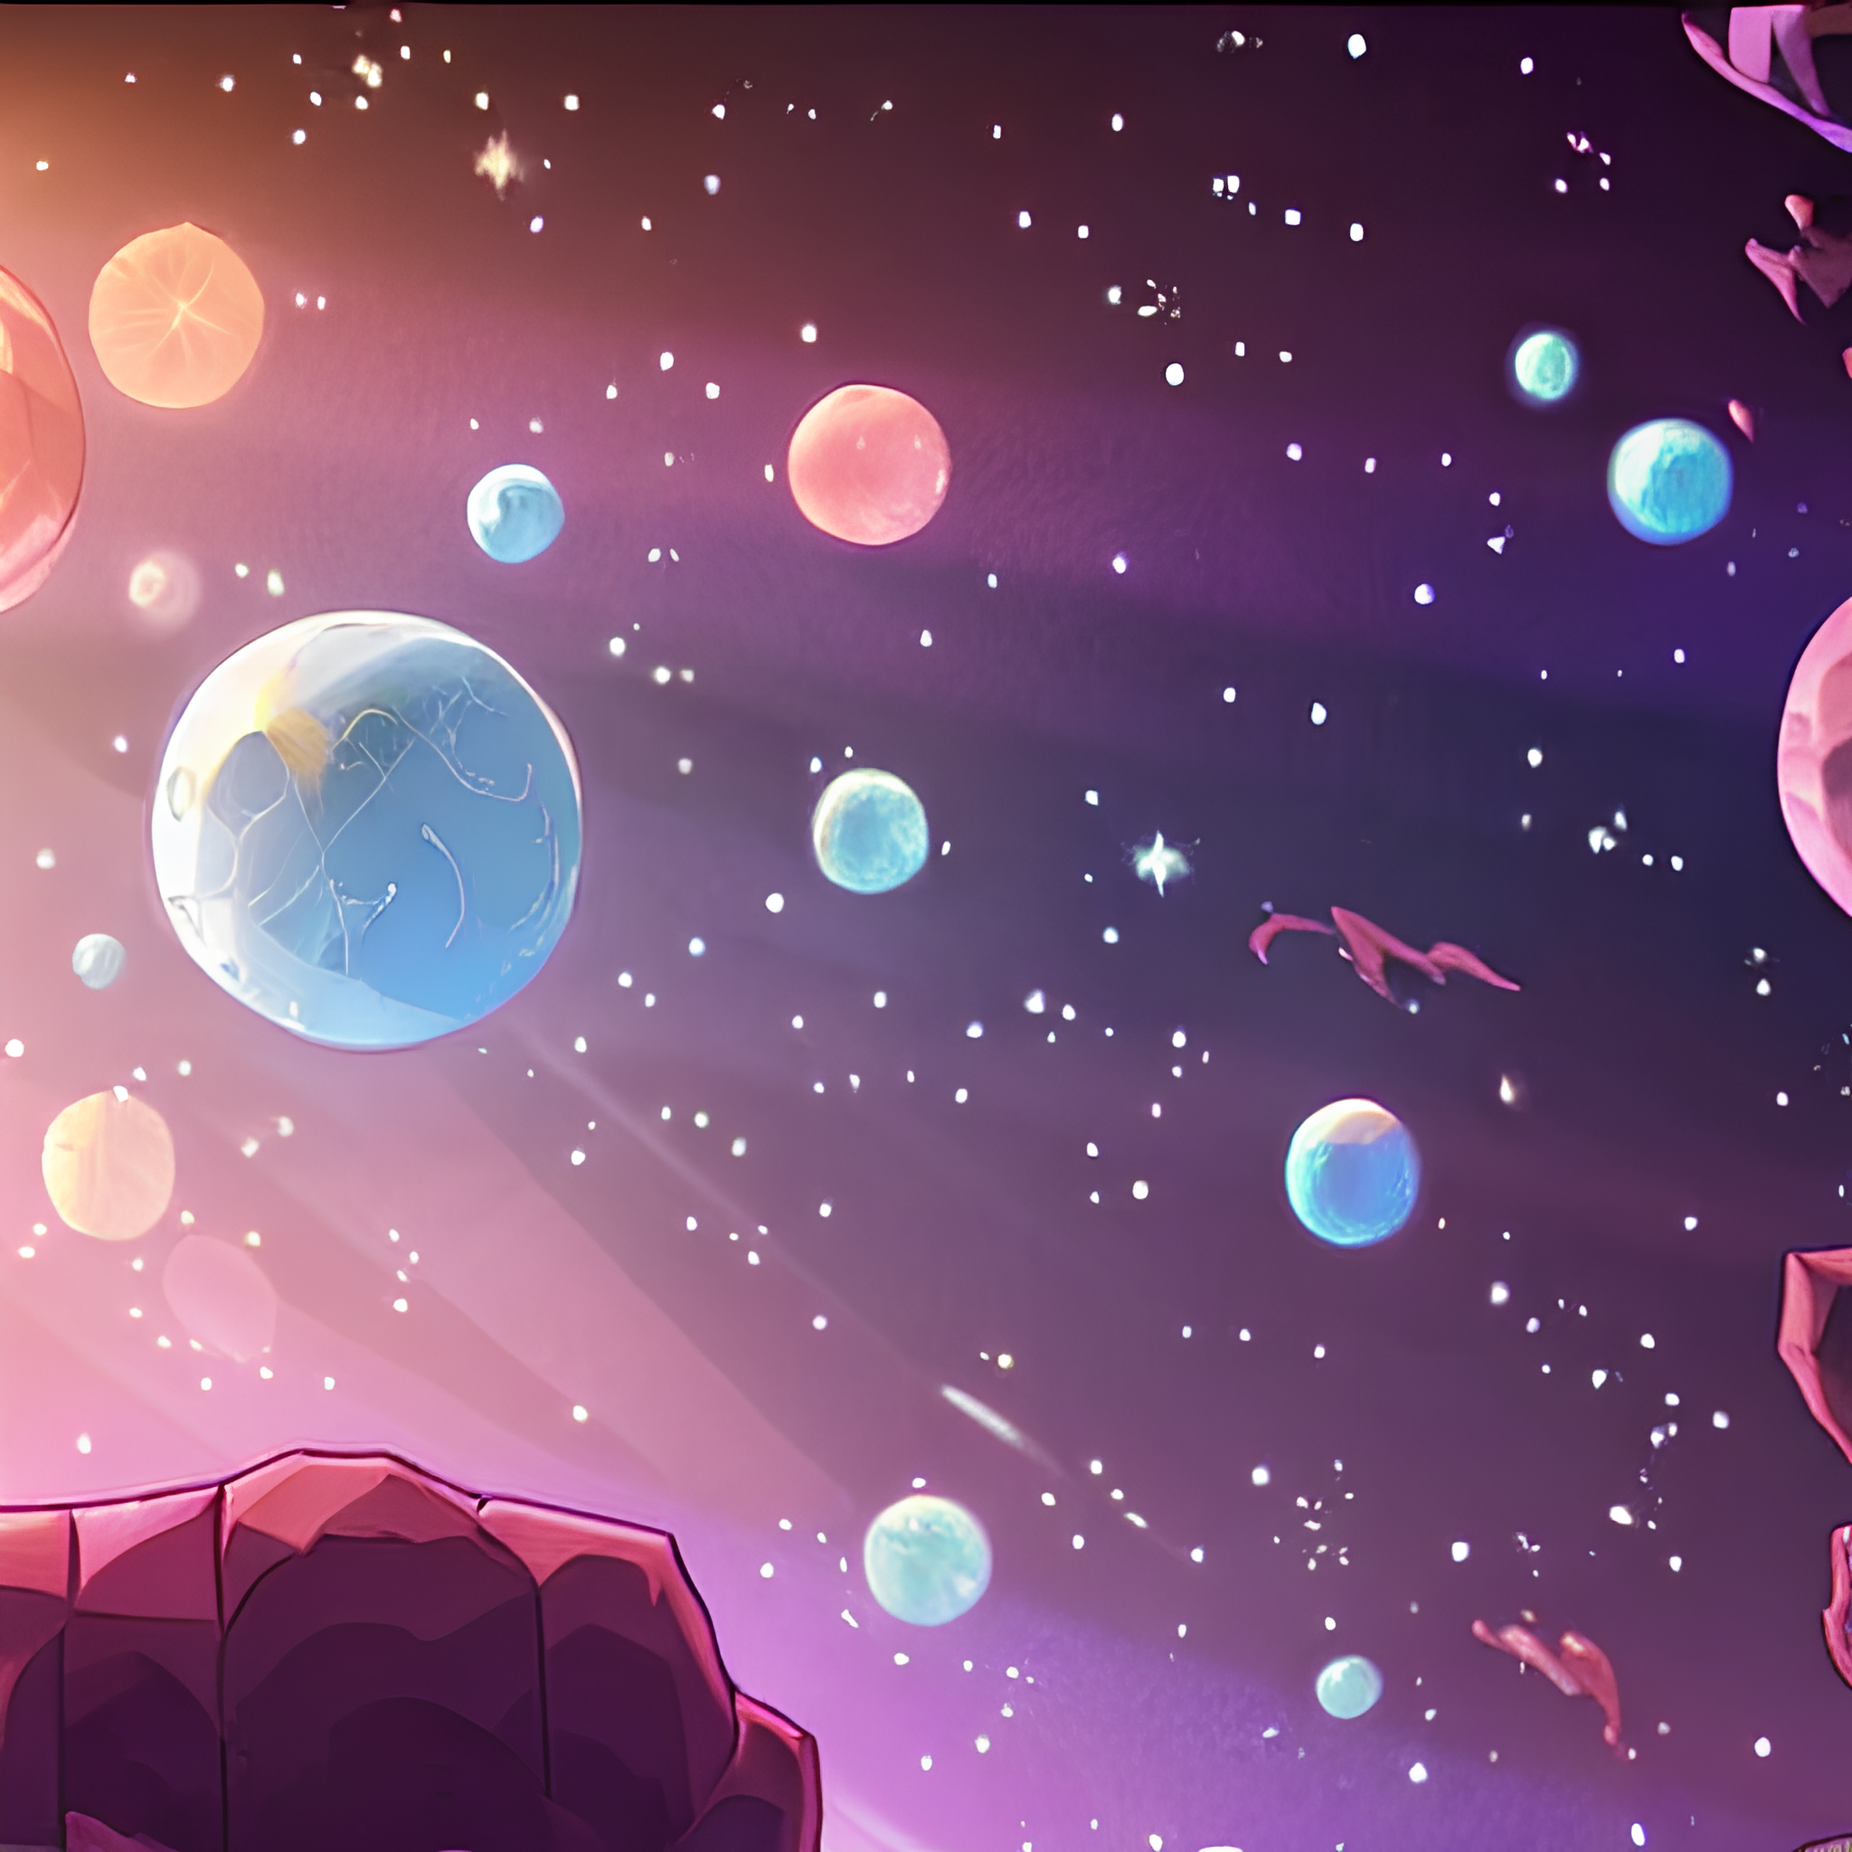
Generation parameters embedded in this image by AUTOMATIC1111 Stable Diffusion web UI or a fork of it (Forge, ...) (PNG 'parameters' text chunk):
wide shot of dwspop space
Negative prompt: 3d, lowres, bad anatomy, bad hands, text, error, missing fingers, extra digit, fewer digits, cropped, worst quality, low quality, normal quality, jpeg artifacts, signature, watermark, username, blurry, artist name, (bad_prompt_version2:0.8)
Steps: 84, Sampler: DPM++ SDE Karras, CFG scale: 8, Seed: 2968040437, Size: 512x512, Model hash: d368fe2e